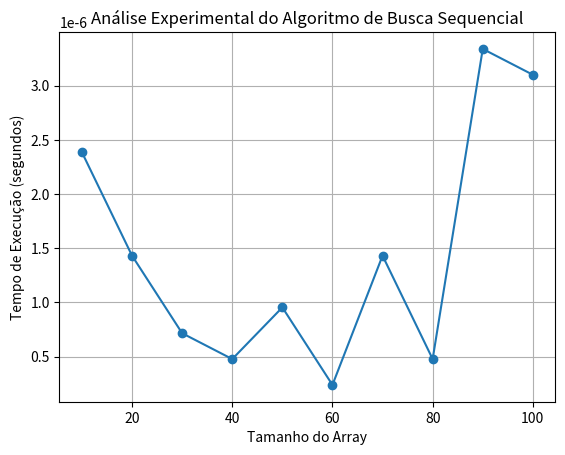

The script that saved this image:
# -*- coding: utf-8 -*-

import time
import random
import matplotlib.pyplot as plt

def sequential_search(arr, target):
    """
    Faz uma busca sequencial no array para encontrar o elemento alvo
    """
    start_time = time.time()  # Marca o tempo de início da busca

    # O loop for percorre todo o array e compara todos os elementos com o alvo
    for i in range(len(arr)):
        if arr[i] == target:
            end_time = time.time()  # Marca o tempo de fim da busca
            return i, end_time - start_time  # Retorna o indice e o tempo de execução

    end_time = time.time()  # Marca o tempo de fim da busca
    return -1, end_time - start_time  # Retorna -1 se o elemento não for encontrado e o tempo de execução

# Listas para armazenar os resultados
array_sizes = []
execution_times = []

# Realiza a análise experimental
for array_size in range(10, 101, 10):  # Varia o tamanho do array de 10 em 10 até 100
    arr = [random.randint(1, 100) for _ in range(array_size)]  # Gera um array aleatório
    target = random.randint(1, 100)  # Gera um alvo aleatório
    index, time_taken = sequential_search(arr, target)  # Executa a busca sequencial
    print(f"Tamanho do array: {array_size}, Tempo gasto: {time_taken:.6f} segundos")
    array_sizes.append(array_size)
    execution_times.append(time_taken)

# Plotando o gráfico
plt.plot(array_sizes, execution_times, marker='o')
plt.title('Análise Experimental do Algoritmo de Busca Sequencial')
plt.xlabel('Tamanho do Array')
plt.ylabel('Tempo de Execução (segundos)')
plt.grid(True)
plt.show()
